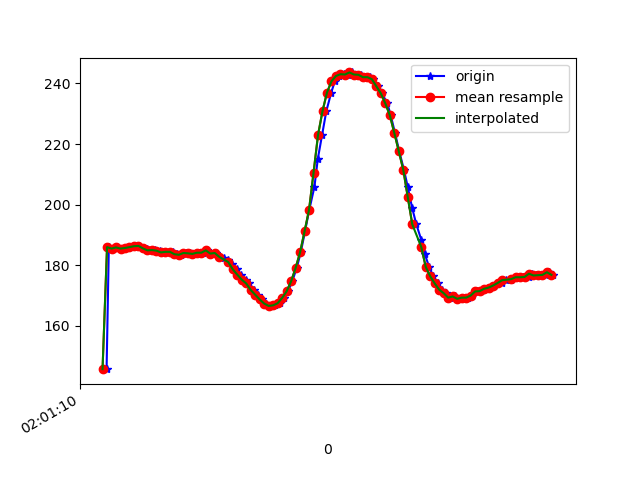

Data behind this chart, as committed beside it:
1617847270578, 542914202769995, 145.60547, -253.61328, -53.320312
1617847270588, 542914218061168, 185.9, -268.5, -76.27
1617847270605, 542914237075940, 185.4, -269.1, -77.73
1617847270623, 542914256182276, 185.8, -269, -77.34
1617847270642, 542914275258091, 185.4, -268.5, -77.34
1617847270661, 542914294272864, 185.6, -269.3, -77.15
1617847270682, 542914313348678, 185.9, -269.5, -78.03
1617847270704, 542914332485536, 186.2, -268.8, -77.05
1617847270721, 542914351622394, 186.3, -268.4, -77.44
1617847270741, 542914370942379, 185.7, -268.8, -76.76
1617847270758, 542914389957151, 185.3, -268.5, -76.27
1617847270775, 542914409032966, 184.9, -268.2, -76.07
1617847270795, 542914428047738, 185, -268.6, -75.88
1617847270815, 542914447093032, 184.8, -268.9, -77.15
1617847270833, 542914466138326, 184.2, -268.4, -76.37
1617847270854, 542914485214141, 184.4, -268.1, -77.05
1617847270872, 542914504228913, 184.4, -268.1, -76.76
1617847270892, 542914523304728, 183.6, -267.4, -76.07
1617847270911, 542914542258458, 183.4, -267.6, -77.15
1617847270930, 542914561334272, 184, -266.8, -76.95
1617847270951, 542914580379566, 183.9, -266.9, -76.76
1617847270966, 542914599394338, 183.7, -266.5, -75.98
1617847270991, 542914618622760, 184.1, -266.9, -76.76
1617847271008, 542914637576489, 184.1, -266.7, -76.46
1617847271027, 542914656713347, 184.9, -266.8, -77.44
1617847271043, 542914675758641, 183.8, -266.6, -76.37
1617847271064, 542914694834456, 184, -267, -77.15
1617847271081, 542914714001834, 183, -267.7, -77.05
1617847271099, 542914732986085, 182.4, -268.4, -77.15
1617847271120, 542914752092422, 181.5, -269, -77.64
1617847271138, 542914771199700, 180.5, -268.9, -76.66
1617847271157, 542914790244993, 178.6, -269.4, -76.76
1617847271177, 542914809351329, 176.9, -270, -75.98
1617847271199, 542914828396623, 175.2, -271.4, -76.76
1617847271214, 542914847533481, 173.9, -271.9, -76.37
1617847271233, 542914866609296, 171.8, -272.7, -75.29
1617847271254, 542914885654589, 170.2, -272.9, -76.37
1617847271272, 542914904699883, 168.7, -273.2, -75.29
1617847271290, 542914923836740, 167.3, -272.6, -75.39
1617847271309, 542914942820991, 166.5, -271.8, -74.61
1617847271328, 542914961957849, 166.7, -271.6, -75.39
1617847271351, 542914981064185, 167.4, -270, -75.98
1617847271367, 542915000201043, 169.1, -268.8, -75.59
1617847271386, 542915019185294, 171.3, -265.8, -75.59
1617847271405, 542915038230587, 174.6, -263.4, -75.39
1617847271425, 542915057245359, 179, -261, -75.98
1617847271443, 542915076351696, 184.2, -259.3, -76.27
1617847271462, 542915095427511, 191.1, -258.1, -75.88
1617847271481, 542915114442283, 198.2, -256.6, -75.2
1617847271504, 542915133548619, 205.9, -256.1, -71.88
1617847271519, 542915152654955, 215, -254.6, -69.34
1617847271538, 542915171730770, 222.9, -256.1, -63.48
1617847271557, 542915190806585, 230.9, -257.9, -57.13
1617847271579, 542915209821358, 237, -261.1, -50.29
1617847271595, 542915228927694, 240.7, -264.1, -45.12
1617847271614, 542915248034030, 242.5, -267.4, -40.53
1617847271636, 542915267079324, 243.1, -270.1, -36.43
1617847271655, 542915286277224, 243, -271.2, -35.25
1617847271673, 542915305383560, 243.7, -270, -35.74
1617847271691, 542915324398332, 243, -268.8, -37.01
1617847271710, 542915343443626, 242.9, -266.9, -38.18
... 45 more rows
